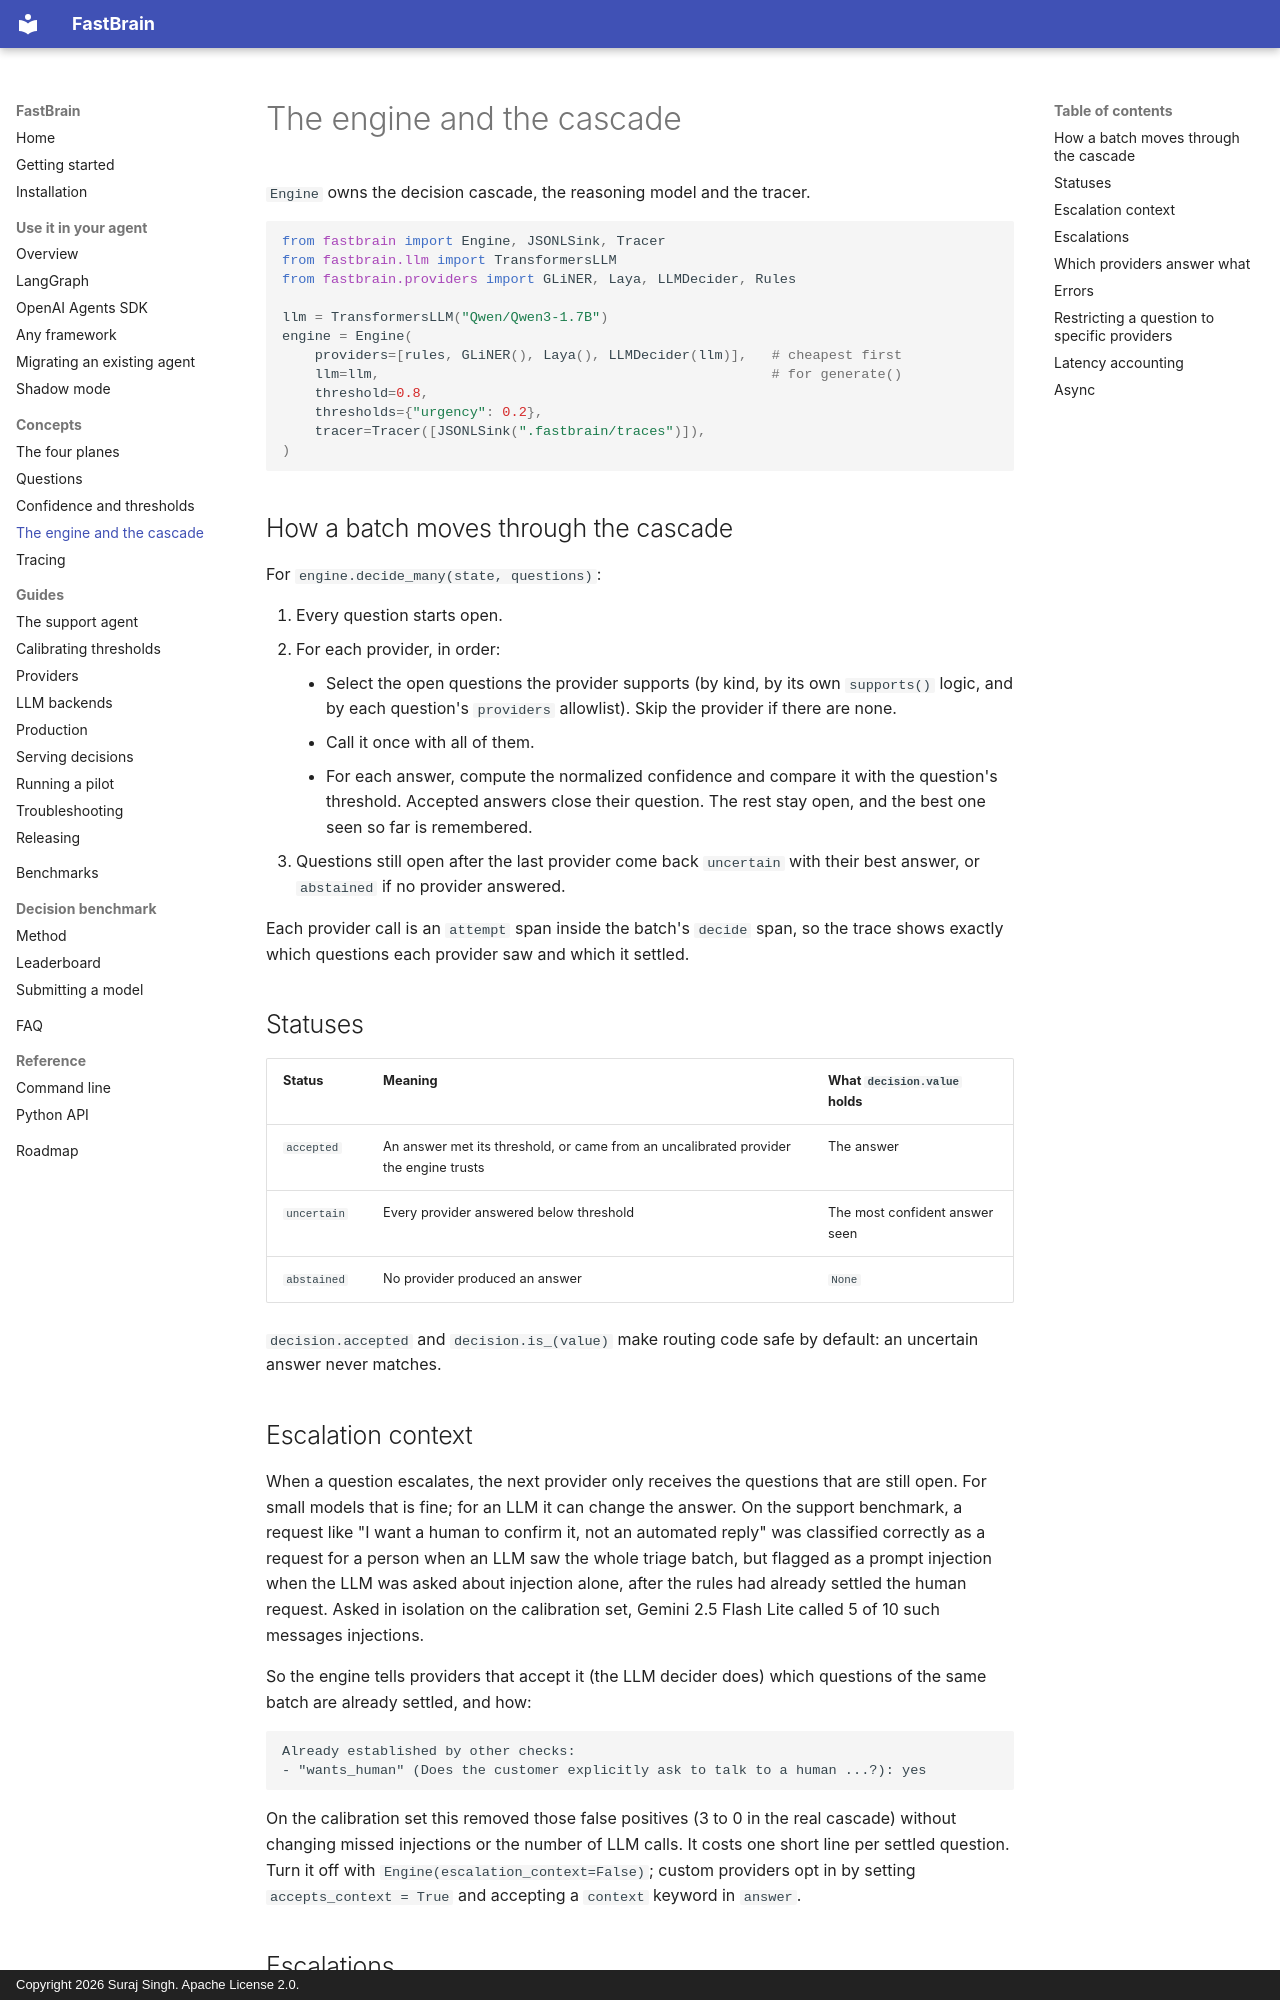

repository: surajsingh4507-del/FastBrain · page: concepts/cascade/index.html · generator: mkdocs · copyright: Copyright 2026 Suraj Singh. Apache License 2.0.

# The engine and the cascade

`Engine` owns the decision cascade, the reasoning model and the tracer.

```python
from fastbrain import Engine, JSONLSink, Tracer
from fastbrain.llm import TransformersLLM
from fastbrain.providers import GLiNER, Laya, LLMDecider, Rules

llm = TransformersLLM("Qwen/Qwen3-1.7B")
engine = Engine(
    providers=[rules, GLiNER(), Laya(), LLMDecider(llm)],   # cheapest first
    llm=llm,                                                # for generate()
    threshold=0.8,
    thresholds={"urgency": 0.2},
    tracer=Tracer([JSONLSink(".fastbrain/traces")]),
)
```

## How a batch moves through the cascade

For `engine.decide_many(state, questions)`:

1. Every question starts open.
2. For each provider, in order:
    - Select the open questions the provider supports (by kind, by its own
      `supports()` logic, and by each question's `providers` allowlist).
      Skip the provider if there are none.
    - Call it once with all of them.
    - For each answer, compute the normalized confidence and compare it with
      the question's threshold. Accepted answers close their question. The
      rest stay open, and the best one seen so far is remembered.
3. Questions still open after the last provider come back `uncertain` with
   their best answer, or `abstained` if no provider answered.

Each provider call is an `attempt` span inside the batch's `decide` span, so
the trace shows exactly which questions each provider saw and which it
settled.

## Statuses

| Status | Meaning | What `decision.value` holds |
|---|---|---|
| `accepted` | An answer met its threshold, or came from an uncalibrated provider the engine trusts | The answer |
| `uncertain` | Every provider answered below threshold | The most confident answer seen |
| `abstained` | No provider produced an answer | `None` |

`decision.accepted` and `decision.is_(value)` make routing code safe by
default: an uncertain answer never matches.
